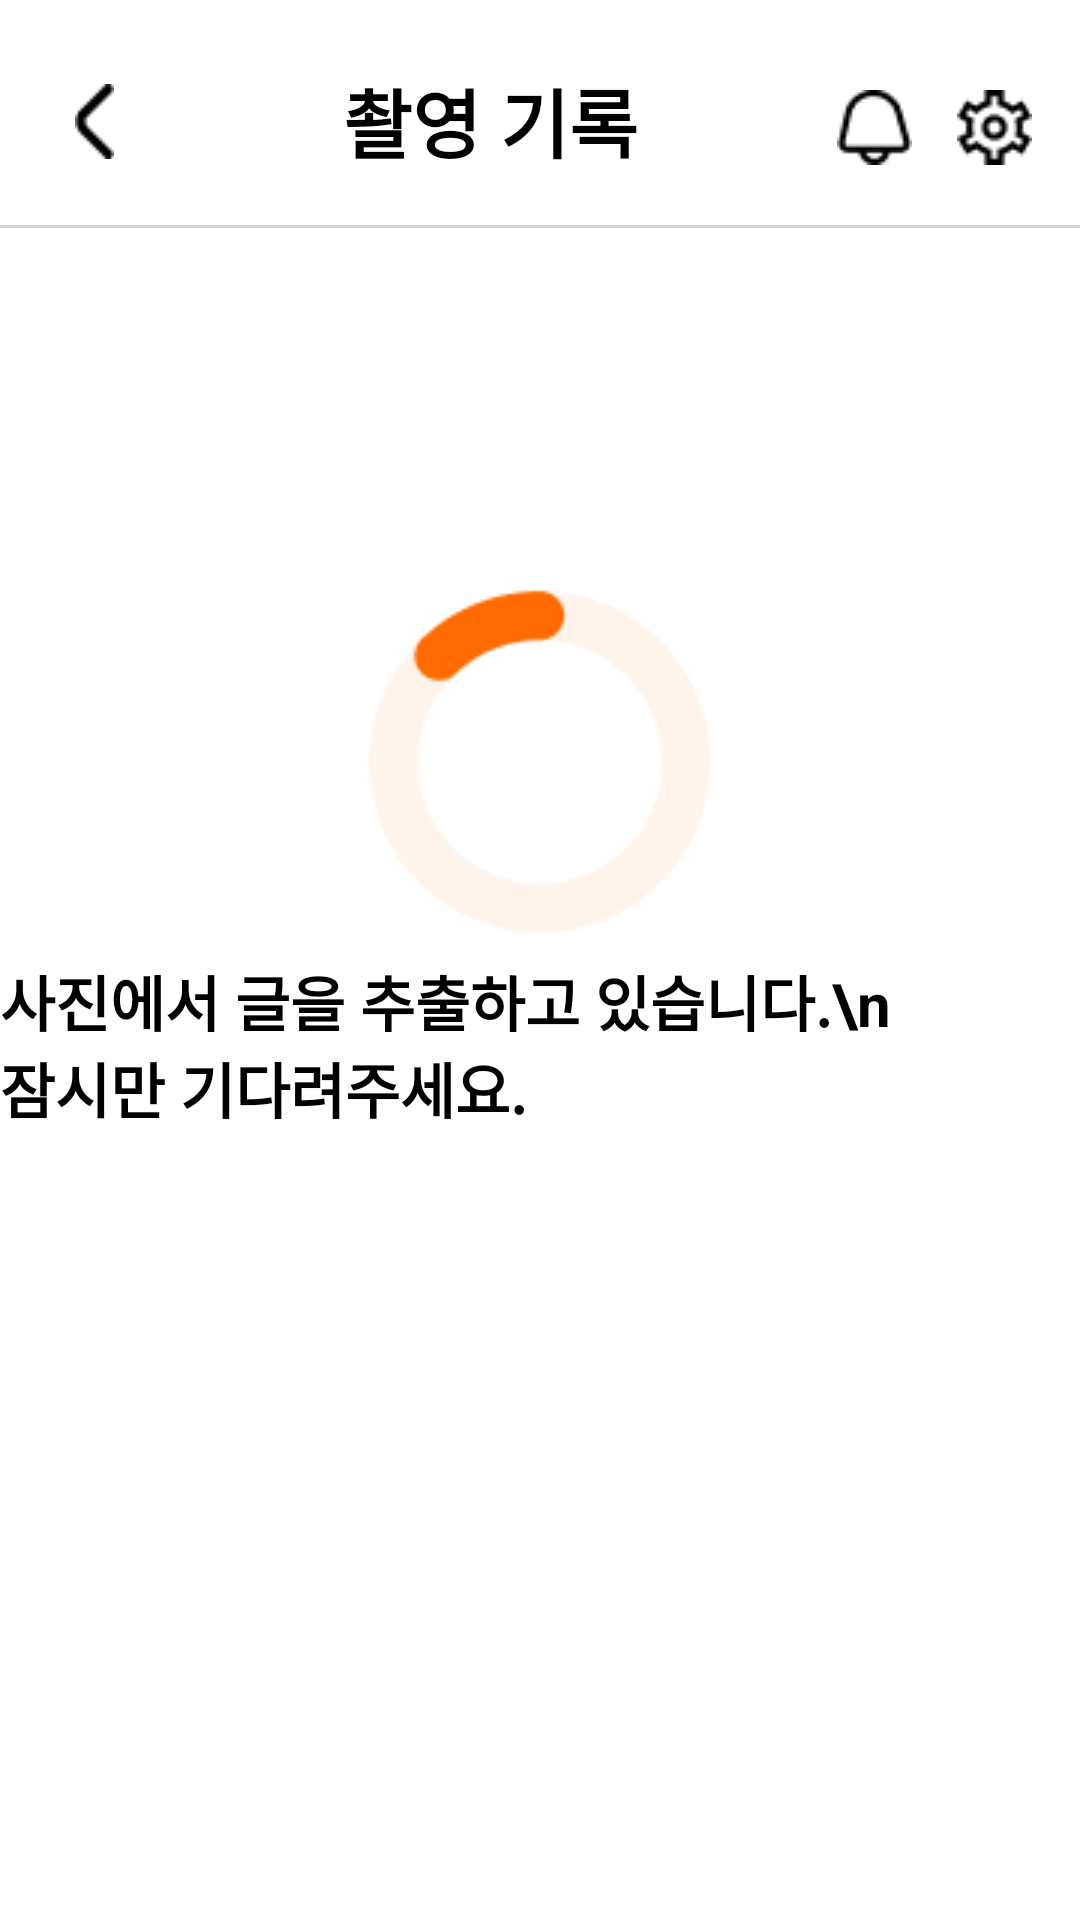

This screen was rendered from an Android layout file. Write that file and the resources it references.
<!-- AndroidManifest.xml: application theme Theme.OasisHackathon -->
<!-- res/layout/elder_camera_progress.xml -->
<?xml version="1.0" encoding="utf-8"?>
<androidx.constraintlayout.widget.ConstraintLayout xmlns:android="http://schemas.android.com/apk/res/android"
    android:layout_width="match_parent"
    android:layout_height="match_parent"
    xmlns:app="http://schemas.android.com/apk/res-auto">


    <ImageView
        android:id="@+id/left_arrow_back"
        android:layout_width="wrap_content"
        android:layout_height="wrap_content"
        android:src="@drawable/left_arrow"
        app:layout_constraintTop_toTopOf="parent"
        app:layout_constraintStart_toStartOf="parent"
        android:layout_marginTop="28dp"
        android:layout_marginStart="25dp"/>


    <TextView
        android:id="@+id/elder_record"
        android:layout_width="wrap_content"
        android:layout_height="wrap_content"
        android:text="촬영 기록"
        android:textSize="25sp"
        android:textStyle="bold"
        android:textColor="@color/black"
        app:layout_constraintStart_toEndOf="@id/left_arrow_back"
        app:layout_constraintTop_toTopOf="parent"
        app:layout_constraintEnd_toStartOf="@id/elder_bell"
        android:layout_marginTop="22dp"
        android:layout_marginStart="10dp"/>

    <ImageView
        android:id="@+id/elder_bell"
        android:layout_width="wrap_content"
        android:layout_height="wrap_content"
        android:src="@drawable/bell"
        app:layout_constraintEnd_toStartOf="@+id/elder_setting"
        app:layout_constraintTop_toTopOf="parent"
        android:layout_marginTop="30dp"
        android:layout_marginEnd="15dp"/>

    <ImageView
        android:id="@+id/elder_setting"
        android:layout_width="wrap_content"
        android:layout_height="wrap_content"
        android:src="@drawable/setting"
        app:layout_constraintTop_toTopOf="parent"
        app:layout_constraintEnd_toEndOf="parent"
        android:layout_marginStart="15dp"
        android:layout_marginTop="30dp"
        android:layout_marginEnd="16dp" />

    <View
        android:id="@+id/top_separator_line"
        android:layout_width="0dp"
        android:layout_height="1dp"
        android:background="#D3D3D3"
        app:layout_constraintTop_toBottomOf="@+id/elder_bell"
        app:layout_constraintStart_toStartOf="parent"
        app:layout_constraintEnd_toEndOf="parent"
        android:layout_marginTop="20dp"/>

    <ImageView
        android:id="@+id/progress"
        android:layout_width="wrap_content"
        android:layout_height="wrap_content"
        android:src="@drawable/progress"
        app:layout_constraintTop_toBottomOf="@+id/top_separator_line"
        app:layout_constraintStart_toStartOf="parent"
        app:layout_constraintEnd_toEndOf="parent"
        app:layout_constraintBottom_toTopOf="@id/progressNotification"
        android:layout_marginTop="150dp"/>

    <TextView
        android:id="@+id/progressNotification"
        android:layout_width="wrap_content"
        android:layout_height="wrap_content"
        android:text="사진에서 글을 추출하고 있습니다.\n           잠시만 기다려주세요."
        android:textColor="@color/black"
        android:textSize="20sp"
        android:textStyle="bold"
        app:layout_constraintTop_toBottomOf="@id/progress"
        app:layout_constraintStart_toStartOf="parent"
        app:layout_constraintEnd_toEndOf="parent"
        app:layout_constraintBottom_toBottomOf="parent"
        android:layout_marginBottom="300dp"/>



</androidx.constraintlayout.widget.ConstraintLayout>
<!-- resources referenced by this layout -->
<resources>
  <color name="black">#FF000000</color>
  <!-- drawable bell: png bitmap (drawable, 444 bytes) -->
  <!-- drawable left_arrow: png bitmap (drawable, 226 bytes) -->
  <!-- drawable progress: png bitmap (drawable, 3584 bytes) -->
  <!-- drawable setting: png bitmap (drawable, 548 bytes) -->
  <style name="Theme.OasisHackathon" parent="Theme.MaterialComponents.DayNight.DarkActionBar">
          
          <item name="colorPrimary">@color/purple_500</item>
          <item name="colorPrimaryVariant">@color/purple_700</item>
          <item name="colorOnPrimary">@color/white</item>
          
          <item name="colorSecondary">@color/teal_200</item>
          <item name="colorSecondaryVariant">@color/teal_700</item>
          <item name="colorOnSecondary">@color/black</item>
          
          <item name="android:statusBarColor">?attr/colorPrimaryVariant</item>
          
  
          <item name="windowActionBar">false</item>
          <item name="windowNoTitle">true</item>
      </style>
  <color name="purple_500">#FF6200EE</color>
  <color name="purple_700">#FF3700B3</color>
  <color name="white">#FFFFFFFF</color>
  <color name="teal_200">#FF03DAC5</color>
  <color name="teal_700">#FF018786</color>
</resources>
